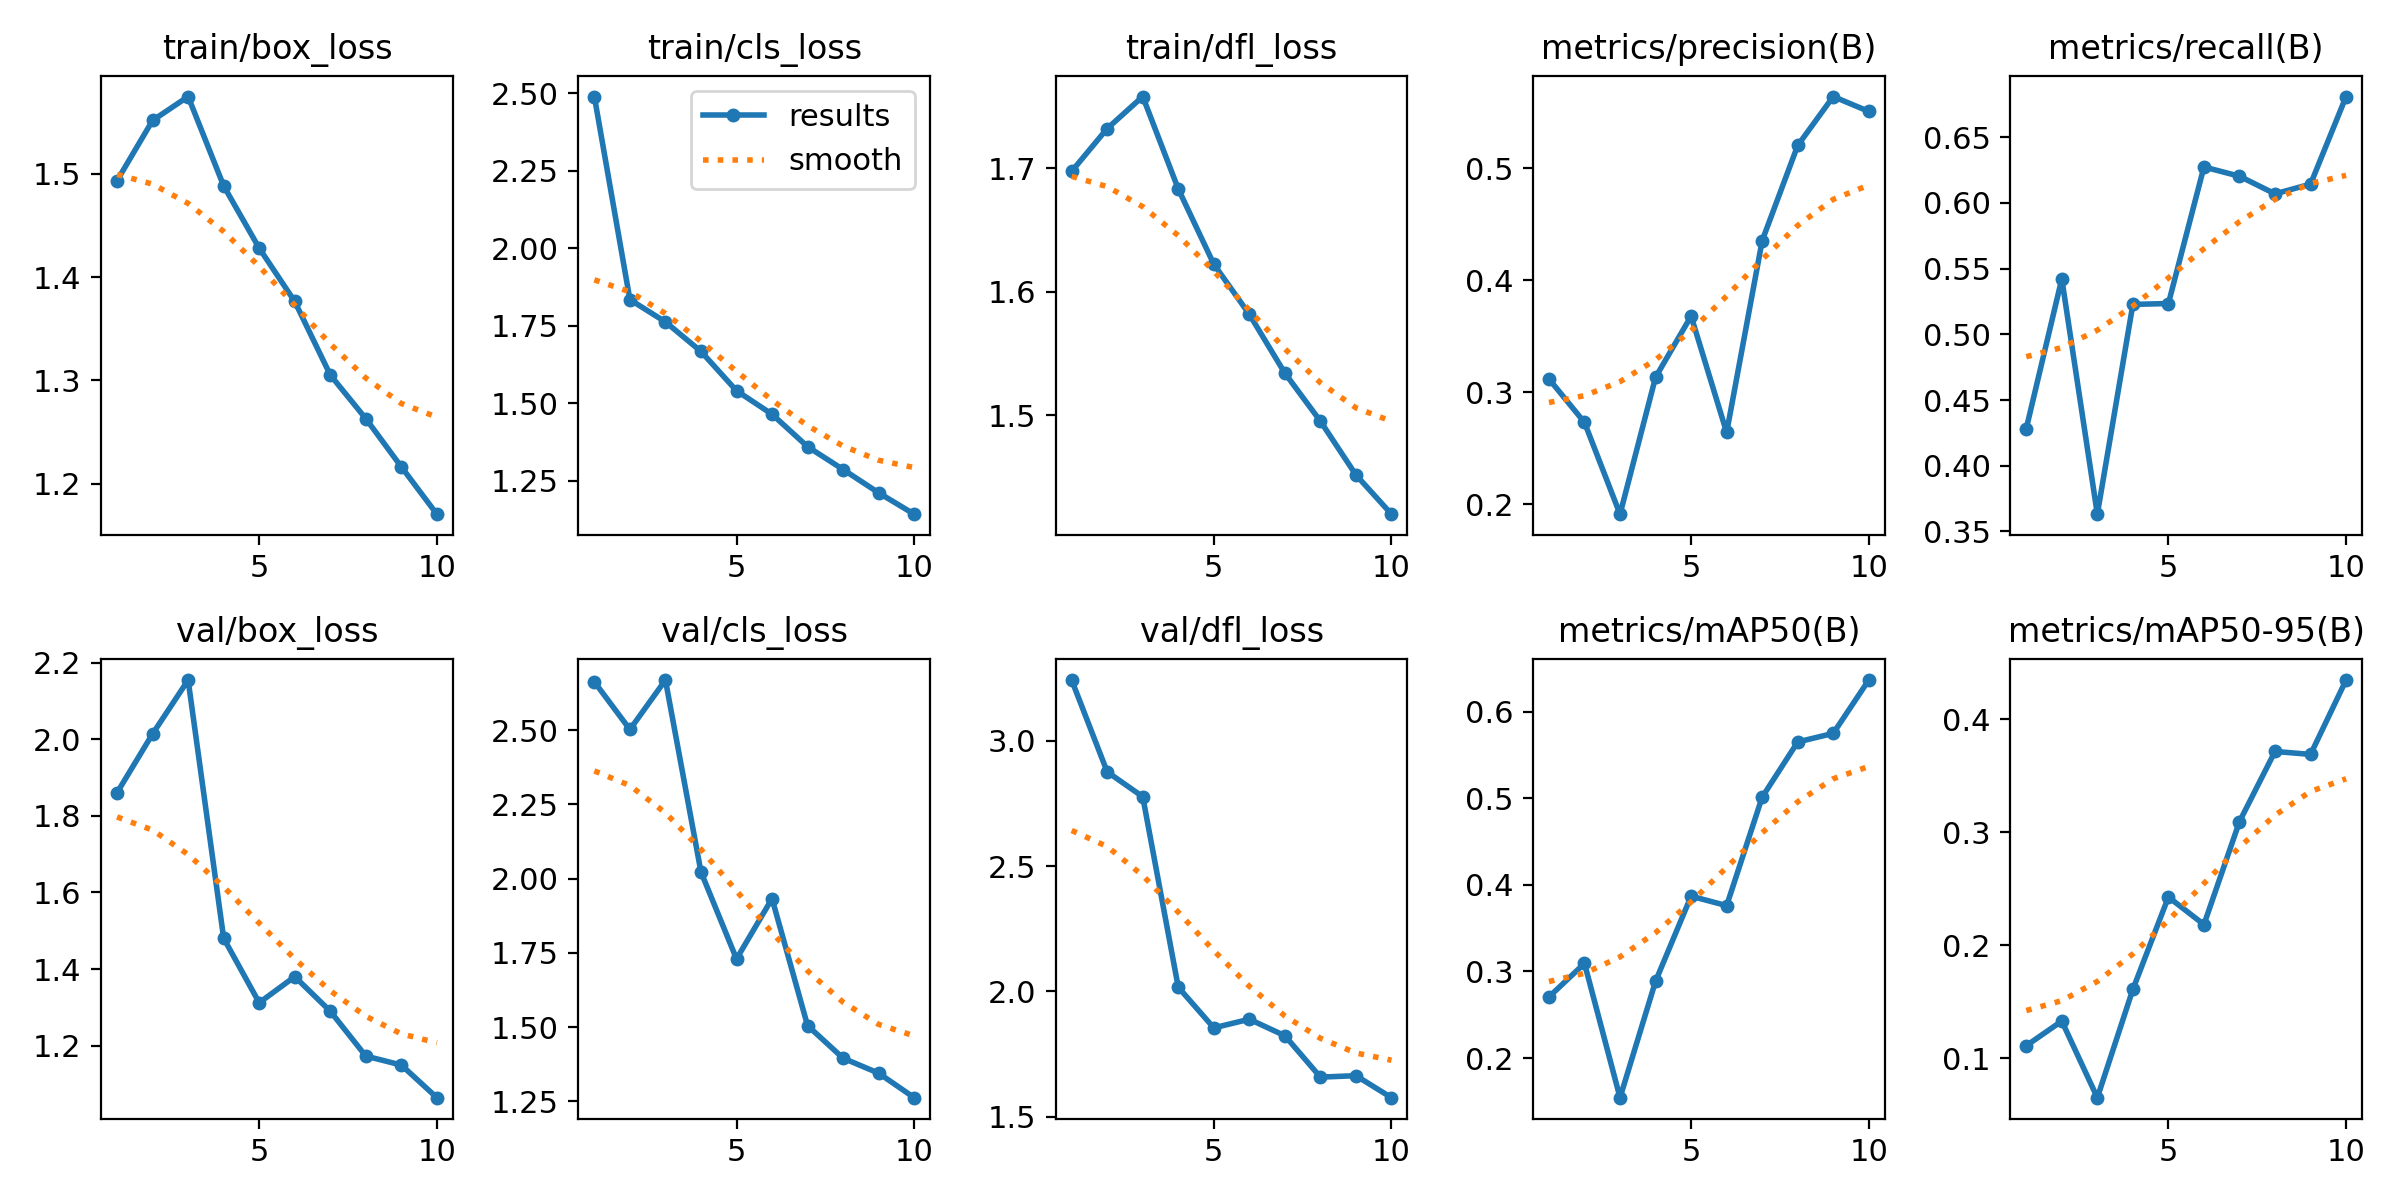

The file beside this chart, header and first rows:
epoch, time, train/box_loss, train/cls_loss, train/dfl_loss, metrics/precision(B), metrics/recall(B), metrics/mAP50(B), metrics/mAP50-95(B), val/box_loss, val/cls_loss, val/dfl_loss, lr/pg0, lr/pg1, lr/pg2
1, 2468, 1.493, 2.49, 1.698, 0.3119, 0.4283, 0.2707, 0.111, 1.86, 2.663, 3.241, 0.0004727, 0.0004727, 0.0004727
2, 5103, 1.552, 1.835, 1.732, 0.2731, 0.5422, 0.3093, 0.1328, 2.014, 2.503, 2.875, 0.0008551, 0.0008551, 0.0008551
3, 7589, 1.575, 1.763, 1.758, 0.1912, 0.3631, 0.1543, 0.06489, 2.154, 2.669, 2.776, 0.001143, 0.001143, 0.001143
4, 10019, 1.488, 1.668, 1.683, 0.3135, 0.5228, 0.2888, 0.1609, 1.48, 2.023, 2.017, 0.001005, 0.001005, 0.001005
5, 12420, 1.428, 1.541, 1.622, 0.368, 0.5235, 0.3869, 0.2427, 1.312, 1.729, 1.855, 0.0008631, 0.0008631, 0.0008631
6, 14821, 1.376, 1.465, 1.582, 0.2641, 0.6274, 0.376, 0.2183, 1.38, 1.933, 1.89, 0.0007216, 0.0007216, 0.0007216
7, 17231, 1.305, 1.36, 1.534, 0.4354, 0.6203, 0.5013, 0.3095, 1.29, 1.505, 1.824, 0.0005802, 0.0005802, 0.0005802
8, 19694, 1.263, 1.287, 1.495, 0.5204, 0.6069, 0.5649, 0.3717, 1.173, 1.395, 1.659, 0.0004387, 0.0004387, 0.0004387
9, 22186, 1.216, 1.212, 1.452, 0.5641, 0.6143, 0.5749, 0.369, 1.15, 1.344, 1.665, 0.0002972, 0.0002972, 0.0002972
10, 24713, 1.17, 1.143, 1.42, 0.5508, 0.681, 0.6364, 0.4349, 1.064, 1.262, 1.577, 0.0001558, 0.0001558, 0.0001558
